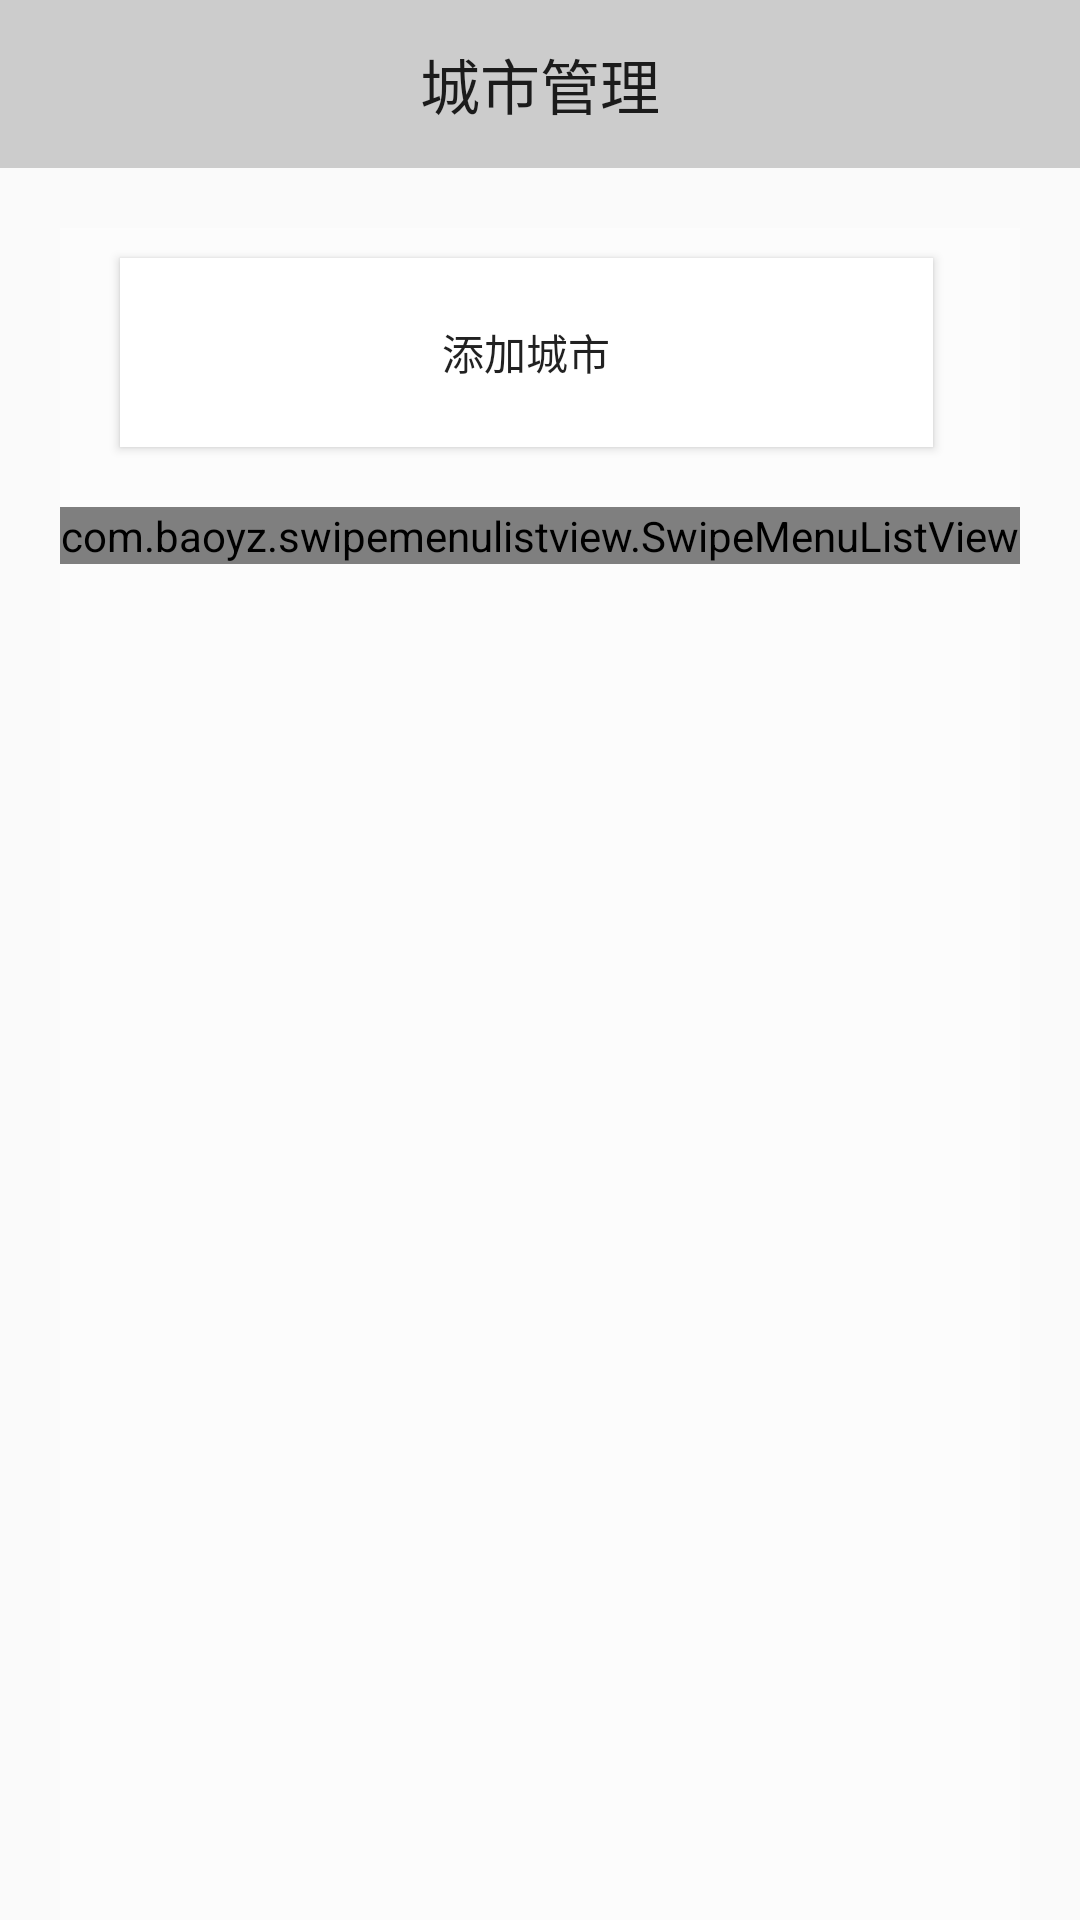

Here is an Android app screen rendered from its layout file. Give the layout XML and the strings, colors and styles it references.
<!-- AndroidManifest.xml: application theme AppTheme -->
<!-- res/layout/activity_edit_city.xml -->
<?xml version="1.0" encoding="utf-8"?>
<LinearLayout xmlns:android="http://schemas.android.com/apk/res/android"
    xmlns:app="http://schemas.android.com/apk/res-auto"
    xmlns:tools="http://schemas.android.com/tools"
    android:layout_width="match_parent"
    android:layout_height="match_parent"
    tools:context=".Activity.EditCityActivity"
    android:orientation="vertical"
    >
    <android.support.v7.widget.Toolbar
        android:layout_width="match_parent"
        android:layout_height="wrap_content"
        android:background="@color/grey"
        android:id="@+id/toolbar4"
        >
        <TextView
            android:layout_width="wrap_content"
            android:layout_height="wrap_content"
            android:layout_gravity="center"
            android:text="城市管理"
            style="@style/TextAppearance.AppCompat.Widget.ActionBar.Title"/>
    </android.support.v7.widget.Toolbar>
    <FrameLayout
        android:layout_width="match_parent"
        android:layout_height="match_parent">
        <ImageView
            android:layout_width="match_parent"
            android:layout_height="match_parent"
            android:scaleType="centerCrop"
            android:src="@drawable/img_10"/>
        <LinearLayout
            android:layout_width="match_parent"
            android:layout_height="800dp"
            android:background="#4fff"
            android:orientation="vertical"
            android:layout_margin="20dp">

            <Button
                android:id="@+id/add_city_btn"
                android:layout_width="271dp"
                android:layout_height="63dp"
                android:layout_marginBottom="20dp"
                android:layout_marginLeft="20dp"
                android:layout_marginTop="10dp"
                android:background="@color/white"
                android:text="添加城市" />
            <com.baoyz.swipemenulistview.SwipeMenuListView
                android:id="@+id/recycle"
                android:layout_width="match_parent"
                android:layout_height="wrap_content" />
        </LinearLayout>
    </FrameLayout>




</LinearLayout>
<!-- resources referenced by this layout -->
<resources>
  <color name="grey">#CCCCCC</color>
  <style name="AppTheme" parent="Theme.AppCompat.Light.NoActionBar">
          
          <item name="colorPrimary">@color/grey</item>
          <item name="colorPrimaryDark">@color/grey</item>
          <item name="colorAccent">@color/white</item>
      </style>
  <!-- not gathered from this repository: default colours our renderer supplied (Android Studio template values) -->
  <color name="white">#FFFFFFFF</color>
</resources>
